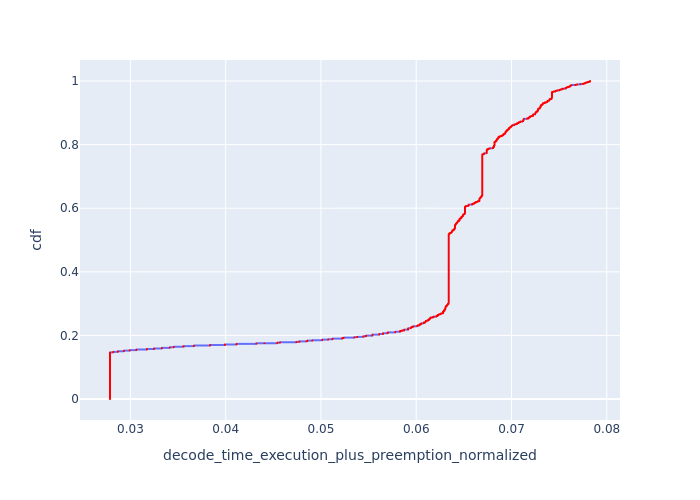

Data behind this chart, as committed beside it:
, Request Id, decode_time_execution_plus_preemption_no…, cdf
9547, 8333, 0.02786, 8.938946992044337e-05
9548, 8334, 0.02786, 0.0001788
9549, 8336, 0.02786, 0.0002682
9550, 8337, 0.02786, 0.0003576
9551, 8338, 0.02786, 0.0004469
9552, 8339, 0.02786, 0.0005363
9553, 8340, 0.02786, 0.0006257
9554, 8341, 0.02786, 0.0007151
9555, 8343, 0.02786, 0.0008045
9556, 8344, 0.02786, 0.0008939
9557, 8345, 0.02786, 0.0009833
9558, 8348, 0.02786, 0.001073
9559, 8351, 0.02786, 0.001162
9560, 8352, 0.02786, 0.001251
9561, 8353, 0.02786, 0.001341
9562, 8355, 0.02786, 0.00143
9563, 8356, 0.02786, 0.00152
9564, 8357, 0.02786, 0.001609
9565, 8358, 0.02786, 0.001698
9566, 8359, 0.02786, 0.001788
9567, 8360, 0.02786, 0.001877
9568, 8361, 0.02786, 0.001967
9569, 8362, 0.02786, 0.002056
9570, 8363, 0.02786, 0.002145
9571, 8364, 0.02786, 0.002235
9572, 8365, 0.02786, 0.002324
9573, 8366, 0.02786, 0.002414
9574, 8367, 0.02786, 0.002503
9575, 8368, 0.02786, 0.002592
9576, 8369, 0.02786, 0.002682
9577, 8370, 0.02786, 0.002771
9578, 8371, 0.02786, 0.00286
9579, 8372, 0.02786, 0.00295
9580, 8373, 0.02786, 0.003039
9581, 8374, 0.02786, 0.003129
9582, 8375, 0.02786, 0.003218
9583, 8376, 0.02786, 0.003307
9584, 8377, 0.02786, 0.003397
9585, 8378, 0.02786, 0.003486
9586, 8380, 0.02786, 0.003576
9587, 8381, 0.02786, 0.003665
9588, 8382, 0.02786, 0.003754
9589, 8383, 0.02786, 0.003844
9590, 8385, 0.02786, 0.003933
9591, 8388, 0.02786, 0.004023
9592, 8389, 0.02786, 0.004112
9593, 8391, 0.02786, 0.004201
9594, 8393, 0.02786, 0.004291
9595, 8396, 0.02786, 0.00438
9596, 8397, 0.02786, 0.004469
9597, 8398, 0.02786, 0.004559
9598, 8401, 0.02786, 0.004648
9599, 8402, 0.02786, 0.004738
9600, 8404, 0.02786, 0.004827
9601, 8405, 0.02786, 0.004916
9602, 8406, 0.02786, 0.005006
9603, 8407, 0.02786, 0.005095
9604, 8408, 0.02786, 0.005185
9605, 8409, 0.02786, 0.005274
9606, 8410, 0.02786, 0.005363
... 11,127 more rows
